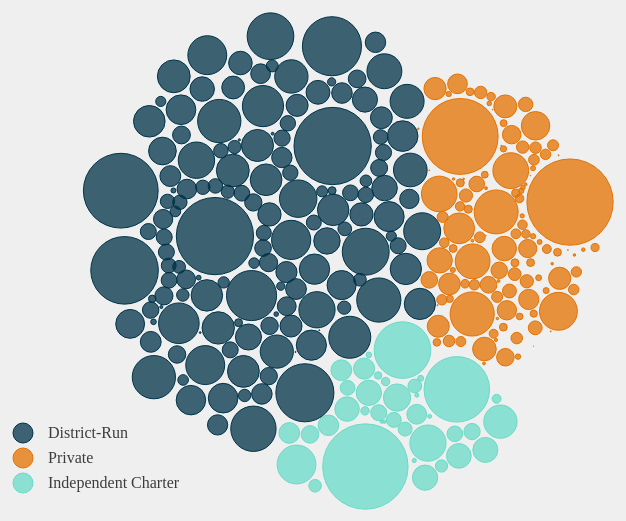
D3 v4 page, settled after 480 driven frames (8 s of simulated time); the page loaded 1 data file(s).


      var width = +d3.select(".page").style("max-width").slice(0,4);
      var height =  520;
      var sizeDivisor = 100, nodePadding = 100;
      var dForce = 150;

      var svg = d3.select(".page")
          .append("svg")
          .attr("width", width)
          .attr("height", height)
          .style("fill-opacity", ".75");

      var color = d3.scaleOrdinal()
                    .domain(["District-Run", "Private", "Independent Charter"])
                    .range(["#003349", "#e57200", "#69dbc8"]);

      var simulation = d3.forceSimulation()
          .force("forceX", d3.forceX().strength(.25).x(width/2))
          .force("forceY", d3.forceY().strength(.25).y(height/2))
          .force("center", d3.forceCenter().x(width/2).y(height/2))
          .force("charge", d3.forceManyBody().strength(dForce*(-.25)));

      var legendX = 250;

      var legend = d3.select("svg")
            .append("svg")
            .attr("position", "absolute");

      legend.selectAll("circle")
            .data(color.domain())
            .enter()
            .append("circle")
            .attr("cx", legendX)
            .attr("cy", function(d,i){
              return height - 25 * (2-i) - 30
            })
            .attr("r", 10)
            .attr("fill", color)
            .attr("stroke", color)
            .on("mouseover", function(d) {
              d3.select(this)
              .style("stroke", "black")
              .style("stroke-width", "2px")})
            .on("mouseout", function(d) {
              d3.select(this)
                .style("stroke", color)
                .style("stroke-width", "1px")});

      legend.selectAll("text")
            .data(color.domain())
            .enter()
            .append("text")
            .attr("x", legendX + 25)
            .attr("y", function(d,i){
              return height - 25 * (2-i) - 25
            })
            .text(function(d) { return d });

        d3.csv("school_enrollment.csv", types, function(error,graph){
          if (error) throw error;


          //update the simulation based on the data
          simulation
              .nodes(graph)
              .force("collide", d3.forceCollide().strength(.5).radius(function(d){ return d.radius * 1.1; }))
              .force("x", d3.forceX().x(function(d) {
                if(d.agency == "District-Run") {
                  return -dForce
                } else if(d.agency == "Private") {
                  return dForce
                } else { return 0 };
              }))
              .force("y", d3.forceY().y(function(d) {
                if(d.agency == "District-Run") {
                  return -dForce
                } else if(d.agency == "Private") {
                  return -dForce
                } else { return Math.sqrt(2*dForce^2) };
              }))
              .on("tick", function(d){
                node
                    .attr("cx", function(d){ return d.x; })
                    .attr("cy", function(d){ return d.y; })
              });

          var yAdj = 200;
          var byAdj = 30;

          var node = svg.append("g")
            .selectAll("circle")
            .data(graph)
            .enter().append("circle")
              .attr("r", function(d) { return d.radius; })
              .attr("fill", function(d) { return color(d.agency); })
              .style("stroke", function(d) { return color(d.agency); })
              .attr("cx", function(d){ return d.x; })
              .attr("cy", function(d){ return d.y; })
              .on("mouseover", function(d) {
                d3.select(this)
                .style("stroke", "black")
                .style("stroke-width", "2px");
                return [tooltip.style("visibility", "visible"),
                        school.text(d.school),
                        agency.text(d.agency),
                        enrollment.text("Enrollment: " + d3.format(",")(d.enrollment))
                            ]
              })
              .on("mousemove", function(d) {
                return [tooltip.style("top", (d3.event.pageY-yAdj)+"px")
                               .style("left", (d3.event.pageX-250/2)+"px"),
                        school.text(d.school),
                        agency.text(d.agency),
                        enrollment.text("Enrollment: " + d3.format(",")(d.enrollment))
                ]
              })
              .on("mouseout", function(d) {
                d3.select(this)
                  .style("stroke", function(d) { return color(d.agency); })
                  .style("stroke-width", "1px");
                return [tooltip.style("visibility", "hidden")]
              });

        });


        function types(d){
          d.enrollment = +d.school_enrollment;
          d.radius = +d.school_enrollment / 40;
          d.agency = d.broad_agency_type;
          d.school = d.school_name;
          return d;
        }

        var tooltip = d3.select(".page")
          .append("div")
          .attr("class", "tooltip")
          .style("position", "absolute")
          .style("z-index", "10")
          .style("visibility", "hidden")
          .style("width", "250px")
          .style("height", "125px")
          .style("padding", "2px")
          .style("background", "white")
          .style("box-shadow", "0 1px 5px rgba(0, 0, 0, 0.4)")
          .style("border", "1px solid rgba(200, 200, 200, 0.85)");

        var school = d3.select(".tooltip")
              .append("div")
              .style("padding-bottom", "10px")
              .style("position", "relative")
              .style("z-index", "10")
              .style("visibility", "inherit")
              .style("font-weight", "bold")
              .style("text-decoration", "underline")
              .style("text-align", "center");

        var agency = d3.select(".tooltip")
              .append("div")
              .style("padding-bottom", "10px")
              .style("position", "relative")
              .style("z-index", "10")
              .style("visibility", "inherit")
              .style("font-style", "italic")
              .style("opacity", ".75")
              .style("text-align", "center");

        var enrollment = d3.select(".tooltip")
              .append("div")
              .style("padding-bottom", "10px")
              .style("position", "relative")
              .style("z-index", "10")
              .style("visibility", "inherit")
              .style("text-align", "center");




    

### data: school_enrollment.csv
school_name, overall_score, overall_rating, school_enrollment, broad_agency_type
Academy of Excellence, 57.6, Meets Few Expectations, 879, Private
Atlas Preparatory Academy, 56.5, Meets Few Expectations, 696, Private
Badger State Baptist School, 72.5, Meets Expectations, 57, Private
Atonement Lutheran School, 79, Exceeds Expectations, 364, Private
Believers in Christ Acad, 67.9, Meets Expectations, 216, Private
Blessed Sacrament Grade Sch, 83.6, Significantly Exceeds Expectations, 174, Private
Blessed Savior Catholic Sch, 84.4, Significantly Exceeds Expectations, 489, Private
Carter's Christian Academy, 55.3, Meets Few Expectations, 264, Private
Catholic East Elementary, 74.5, Exceeds Expectations, 196, Private
CERT School, NA, NR-DATA, 15, Private
Christ-St Peter Lutheran Sch, 73.6, Exceeds Expectations, 161, Private
Christian Faith Acad Hi Lrng, 58.6, Meets Few Expectations^, 58, Private
City School, NA, NR-DATA, 156, Private
Clara Mohammed School, 66.3, Meets Expectations^, 190, Private
Cross Trainers Academy, 62, Meets Few Expectations, 335, Private
Cristo Rey Jesuit Milwaukee Hi, 71.6, Meets Expectations, 369, Private
Destiny High, 56.3, Meets Few Expectations, 255, Private
Divine Destiny School, 62.5, Meets Few Expectations, 55, Private
Divine Savior Holy Angels Hi, 88.7, Significantly Exceeds Expectations, 108, Private
Early View Acad of Excellence, 46.9, Fails to Meet Expectations, 330, Private
Divine Mercy School, 64.8, Meets Expectations, 48, Private
Eastbrook Academy, 88.3, Significantly Exceeds Expectations, 158, Private
Dominican High, 76.5, Exceeds Expectations, 101, Private
Garden Homes Lutheran School, 81.3, Exceeds Expectations, 247, Private
Granville Lutheran School, 87.7, Significantly Exceeds Expectations, 264, Private
Greater Holy Temple Chr Acad, 68.6, Meets Expectations^, 616, Private
Hillel Academy, NA, NR-DATA, 85, Private
Holy Redeemer Christian Acad, 45.8, Fails to Meet Expectations, 172, Private
Good Shepherds Evang Luth Sch, NA, NR-DATA, 32, Private
Grace Christian Academy, 64.6, Meets Expectations, 157, Private
Grace Lutheran School, NA, NR-DATA, 18, Private
Holy Wisdom Academy, 68, Meets Expectations, 230, Private
Hope Christian High, 59.1, Meets Few Expectations, 278, Private
Guidance Academy, NA, NR-DATA, 136, Private
Hales Corners Lutheran Schools, NA, NR-DATA, 97, Private
Hope Christian Sch: Caritas, 85.1, Significantly Exceeds Expectations^, 433, Private
Hillel Academy, NA, NR-DATA, 19, Private
Hope Christian Sch: Fidelis, 80.2, Exceeds Expectations^, 404, Private
Hope Christian School: Fortis, 71.9, Meets Expectations^, 506, Private
Hope Christian School: Prima, 80.5, Exceeds Expectations^, 570, Private
Hope Christian School: Semper, 80.1, Exceeds Expectations^, 387, Private
Inst of Technology & Academics, 67.6, Meets Expectations, 312, Private
Jo's Learning Academy, NA, NR-DATA, 50, Private
King's Academy Christian Sch, 83.8, Significantly Exceeds Expectations^, 209, Private
Malaika Early Learning Center, NA, NR-DATA, 59, Private
Marquette University High, 87.9, Significantly Exceeds Expectations, 133, Private
Messmer Catholic Schools, 73.1, Exceeds Expectations, 1518, Private
Milwaukee Lutheran High, 45.5, Fails to Meet Expectations^, 716, Private
Kingdom Prep Lutheran Hi, NA, NR-DATA, 50, Private
Lutheran Special Sch Hales Crn, NA, NR-DATA, 17, Private
Milw Seventh Day Adventist Sch, 71.7, Meets Expectations, 178, Private
Martin Luther High, 63.6, Meets Expectations^, 331, Private
Mary Queen of Saints Catholic, 82.7, Exceeds Expectations, 99, Private
Mother of Good Counsel Gr Sch, 82.1, Exceeds Expectations, 221, Private
Mount Calvary Lutheran Gr Sch, 65.5, Meets Expectations, 187, Private
Mount Lebanon Lutheran School, 88.9, Significantly Exceeds Expectations, 170, Private
Mount Olive Lutheran Grade Sch, 77.1, Exceeds Expectations, 145, Private
Nativity Jesuit Academy, 88.9, Significantly Exceeds Expectations^, 248, Private
New Testament Christian Acad, 63.6, Meets Expectations, 143, Private
Northwest Catholic, 77.5, Exceeds Expectations, 193, Private
... 234 more rows